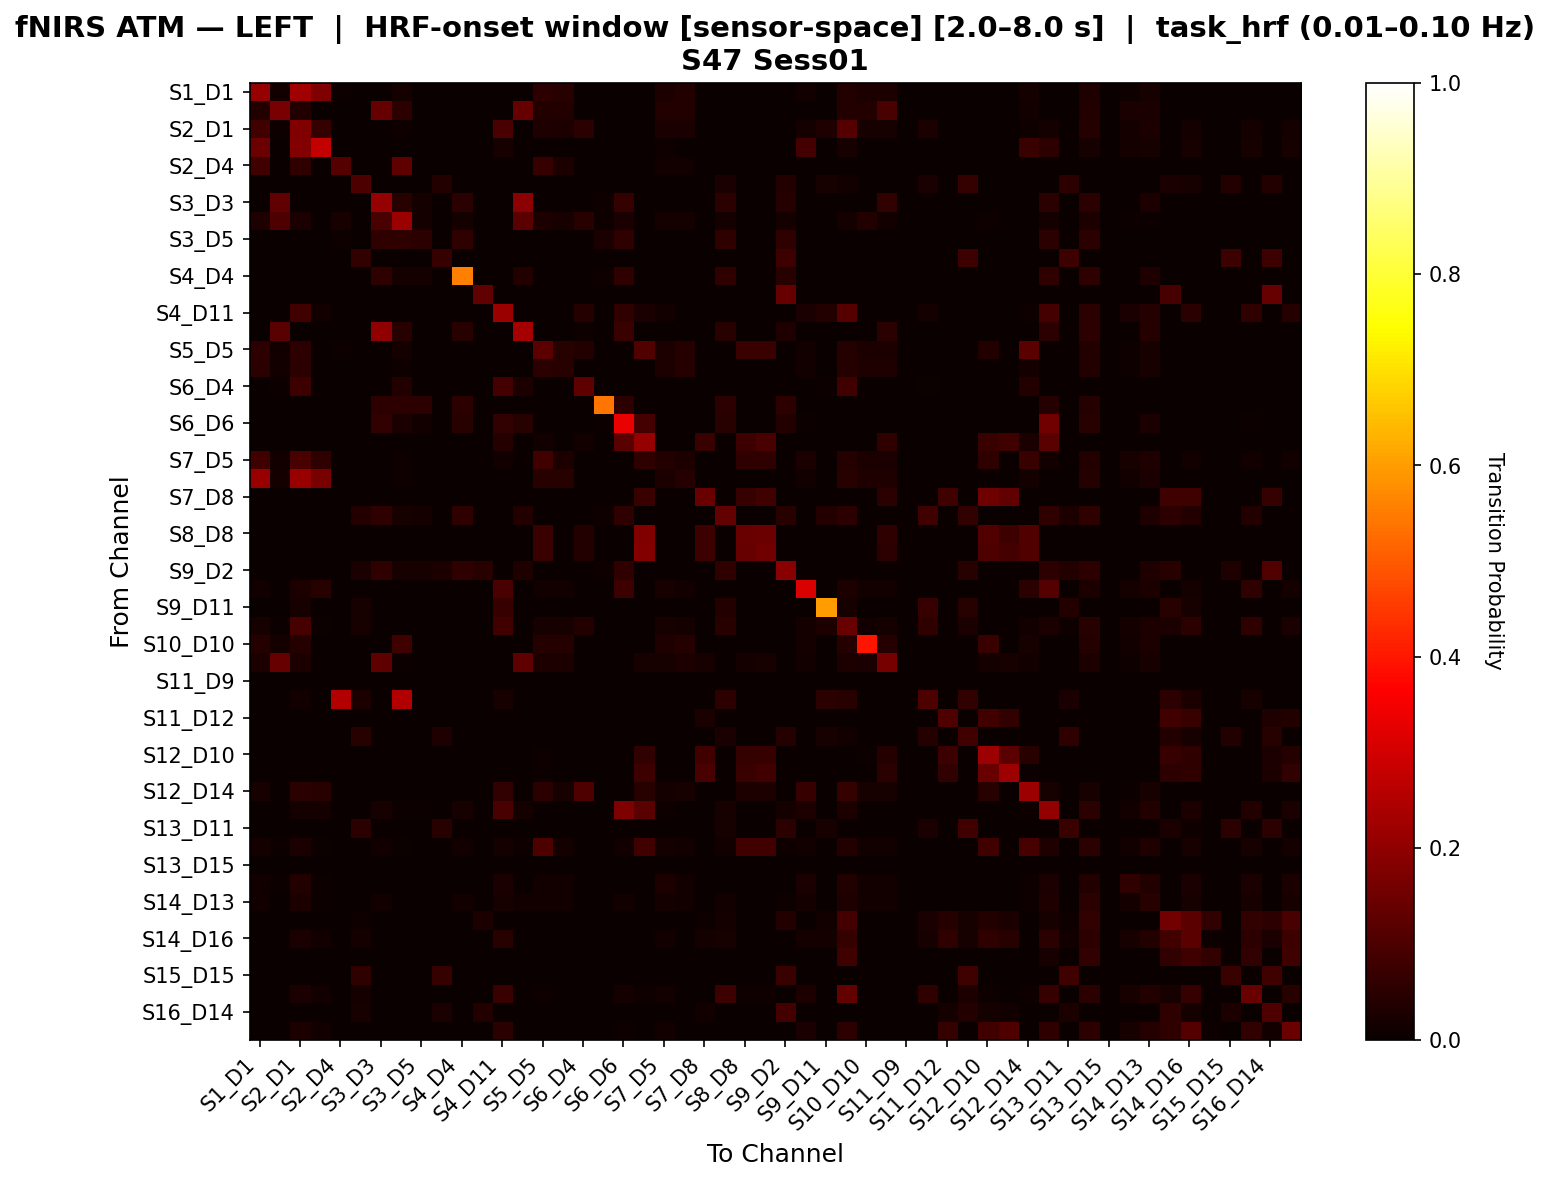

Data behind this chart, as committed beside it:
, S1_D1 hbo, S1_D3 hbo, S2_D1 hbo, S2_D2 hbo, S2_D4 hbo, S3_D1 hbo, S3_D3 hbo, S3_D4 hbo, S3_D5 hbo, S4_D2 hbo, S4_D4 hbo, S4_D6 hbo, S4_D11 hbo, S5_D3 hbo, S5_D5 hbo, S5_D7 hbo, S6_D4 hbo, S6_D5 hbo, S6_D6 hbo, S6_D8 hbo, S7_D5 hbo, S7_D7 hbo, S7_D8 hbo
S1_D1 hbo, 0.2098, 0.01399, 0.2238, 0.1731, 0.006993, 0.0, 0.0, 0.01748, 0.0, 0.0, 0.0, 0.0, 0.0, 0.0, 0.05245, 0.04371, 0.0, 0.0, 0.0, 0.0, 0.02797, 0.03846, 0.0
S1_D3 hbo, 0.03846, 0.1658, 0.03846, 0.0, 0.0, 0.0, 0.1379, 0.05371, 0.0, 0.0, 0.0, 0.0, 0.0, 0.1379, 0.03846, 0.03846, 0.0, 0.0, 0.0, 0.0, 0.03846, 0.03846, 0.0
S2_D1 hbo, 0.08372, 0.009302, 0.1789, 0.06599, 0.002326, 0.0, 0.0, 0.009302, 0.0, 0.0, 0.0, 0.0, 0.09753, 0.0, 0.03256, 0.02907, 0.05, 0.0, 0.0, 0.0, 0.02674, 0.02558, 0.0
S2_D2 hbo, 0.1481, 0.0, 0.1827, 0.2749, 0.0, 0.0, 0.0, 0.0, 0.0, 0.0, 0.0, 0.0, 0.02244, 0.0, 0.0, 0.0, 0.0, 0.0, 0.0, 0.0, 0.009615, 0.0, 0.0
S2_D4 hbo, 0.08333, 0.0, 0.05556, 0.0, 0.1111, 0.0, 0.0, 0.125, 0.0, 0.0, 0.0, 0.0, 0.0, 0.0, 0.06944, 0.02778, 0.0, 0.0, 0.0, 0.0, 0.01389, 0.01389, 0.0
S3_D1 hbo, 0.0, 0.0, 0.0, 0.0, 0.0, 0.0991, 0.0, 0.0, 0.0, 0.03604, 0.0, 0.0, 0.0, 0.0, 0.0, 0.0, 0.0, 0.0, 0.0, 0.0, 0.0, 0.0, 0.0
S3_D3 hbo, 0.0, 0.131, 0.0, 0.0, 0.0, 0.0, 0.2083, 0.04563, 0.01587, 0.0, 0.05026, 0.0, 0.0, 0.1931, 0.0, 0.0, 0.0, 0.007937, 0.06614, 0.0, 0.0, 0.0, 0.0
S3_D4 hbo, 0.03243, 0.1051, 0.02703, 0.0, 0.02162, 0.0, 0.0967, 0.2171, 0.01622, 0.0, 0.01892, 0.0, 0.0, 0.1222, 0.02973, 0.02162, 0.04444, 0.008108, 0.02703, 0.0, 0.01892, 0.01892, 0.0
S3_D5 hbo, 0.0, 0.0, 0.0, 0.0, 0.007812, 0.0, 0.05469, 0.05469, 0.04688, 0.0, 0.05469, 0.0, 0.0, 0.0, 0.0, 0.0, 0.0, 0.02344, 0.05469, 0.0, 0.0, 0.0, 0.0
S4_D2 hbo, 0.0, 0.0, 0.0, 0.0, 0.0, 0.0597, 0.0, 0.0, 0.0, 0.06716, 0.0, 0.0, 0.0, 0.0, 0.0, 0.0, 0.0, 0.0, 0.0, 0.0, 0.0, 0.0, 0.0
S4_D4 hbo, 0.0, 0.0, 0.0, 0.0, 0.0, 0.0, 0.05848, 0.01754, 0.01754, 0.0, 0.5556, 0.0, 0.0, 0.03801, 0.0, 0.0, 0.0, 0.008772, 0.05848, 0.0, 0.0, 0.0, 0.0
S4_D6 hbo, 0.0, 0.0, 0.0, 0.0, 0.0, 0.0, 0.0, 0.0, 0.0, 0.0, 0.0, 0.1296, 0.0, 0.0, 0.0, 0.0, 0.0, 0.0, 0.0, 0.0, 0.0, 0.0, 0.0
S4_D11 hbo, 0.0, 0.0, 0.085, 0.01496, 0.0, 0.0, 0.0, 0.0, 0.0, 0.0, 0.0, 0.0, 0.2166, 0.0, 0.0, 0.0, 0.04237, 0.0, 0.05508, 0.02542, 0.01496, 0.0, 0.0
S5_D3 hbo, 0.0, 0.12, 0.0, 0.0, 0.0, 0.0, 0.2005, 0.045, 0.0, 0.0, 0.04661, 0.0, 0.0, 0.2313, 0.0, 0.0, 0.01, 0.0, 0.07203, 0.0, 0.0, 0.0, 0.0
S5_D5 hbo, 0.05338, 0.01423, 0.0516, 0.0, 0.005338, 0.0, 0.0, 0.01601, 0.0, 0.0, 0.0, 0.0, 0.0, 0.0, 0.123, 0.04448, 0.03571, 0.0, 0.0, 0.1071, 0.02847, 0.03915, 0.0
S5_D7 hbo, 0.04789, 0.01533, 0.04789, 0.0, 0.0, 0.0, 0.0, 0.01149, 0.0, 0.0, 0.0, 0.0, 0.0, 0.0, 0.04789, 0.04598, 0.0, 0.0, 0.0, 0.0, 0.03065, 0.04215, 0.0
S6_D4 hbo, 0.0, 0.007463, 0.07463, 0.0, 0.0, 0.0, 0.0, 0.03731, 0.0, 0.0, 0.0, 0.0, 0.08955, 0.02985, 0.0, 0.0, 0.1269, 0.0, 0.0, 0.0, 0.0, 0.0, 0.0
S6_D5 hbo, 0.0, 0.0, 0.0, 0.0, 0.0, 0.0, 0.05405, 0.05405, 0.05405, 0.0, 0.05405, 0.0, 0.0, 0.0, 0.0, 0.0, 0.0, 0.5405, 0.05405, 0.0, 0.0, 0.0, 0.0
S6_D6 hbo, 0.0, 0.0, 0.0, 0.0, 0.0, 0.0, 0.0622, 0.02632, 0.01435, 0.0, 0.04545, 0.0, 0.05882, 0.04545, 0.0, 0.0, 0.0, 0.007177, 0.3334, 0.08824, 0.0, 0.0, 0.0
S6_D8 hbo, 0.0, 0.0, 0.0, 0.0, 0.0, 0.0, 0.0, 0.0, 0.0, 0.0, 0.0, 0.0, 0.04, 0.0, 0.01333, 0.0, 0.01333, 0.0, 0.12, 0.2109, 0.0, 0.0, 0.07328
S7_D5 hbo, 0.08333, 0.01389, 0.09549, 0.05729, 0.0, 0.0, 0.0, 0.008681, 0.0, 0.0, 0.0, 0.0, 0.01215, 0.0, 0.08333, 0.02778, 0.0, 0.0, 0.0, 0.05556, 0.03646, 0.02778, 0.0
S7_D7 hbo, 0.2112, 0.01619, 0.2112, 0.1667, 0.0, 0.0, 0.0, 0.01012, 0.0, 0.0, 0.0, 0.0, 0.0, 0.0, 0.04453, 0.04453, 0.0, 0.0, 0.0, 0.0, 0.03036, 0.04251, 0.0
S7_D8 hbo, 0.0, 0.0, 0.0, 0.0, 0.0, 0.0, 0.0, 0.0, 0.0, 0.0, 0.0, 0.0, 0.0, 0.0, 0.0, 0.0, 0.0, 0.0, 0.0, 0.07308, 0.0, 0.0, 0.1414
S8_D6 hbo, 0.0, 0.0, 0.0, 0.0, 0.0, 0.03614, 0.05814, 0.02035, 0.01744, 0.0, 0.05523, 0.0, 0.0, 0.03779, 0.0, 0.0, 0.0, 0.008721, 0.05814, 0.0, 0.0, 0.0, 0.0
S8_D8 hbo, 0.0, 0.0, 0.0, 0.0, 0.0, 0.0, 0.0, 0.0, 0.0, 0.0, 0.0, 0.0, 0.0, 0.0, 0.07143, 0.0, 0.03571, 0.0, 0.0, 0.1792, 0.0, 0.0, 0.07627
S8_D15 hbo, 0.0, 0.0, 0.0, 0.0, 0.0, 0.0, 0.0, 0.0, 0.0, 0.0, 0.0, 0.0, 0.0, 0.0, 0.07143, 0.0, 0.03571, 0.0, 0.0, 0.1814, 0.0, 0.0, 0.07422
S9_D2 hbo, 0.0, 0.0, 0.0, 0.0, 0.0, 0.02381, 0.05629, 0.01987, 0.01987, 0.02976, 0.05629, 0.04464, 0.0, 0.03311, 0.0, 0.0, 0.0, 0.009934, 0.05629, 0.0, 0.0, 0.0, 0.0
S9_D9 hbo, 0.01211, 0.0, 0.02941, 0.04325, 0.0, 0.0, 0.0, 0.0, 0.0, 0.0, 0.0, 0.0, 0.09422, 0.0, 0.01211, 0.01211, 0.0, 0.0, 0.07692, 0.0, 0.02076, 0.01211, 0.0
S9_D11 hbo, 0.0, 0.0, 0.02308, 0.0, 0.0, 0.02308, 0.0, 0.0, 0.0, 0.0, 0.0, 0.0, 0.06923, 0.0, 0.0, 0.0, 0.0, 0.0, 0.0, 0.0, 0.0, 0.0, 0.0
S10_D9 hbo, 0.02144, 0.006823, 0.09112, 0.006823, 0.0, 0.02155, 0.0, 0.003899, 0.0, 0.0, 0.0, 0.0, 0.08332, 0.0, 0.02144, 0.02144, 0.03879, 0.0, 0.0, 0.0, 0.02047, 0.01949, 0.0
S10_D10 hbo, 0.04028, 0.01659, 0.04028, 0.0, 0.0, 0.0, 0.0, 0.08091, 0.0, 0.0, 0.0, 0.0, 0.0, 0.0, 0.04028, 0.04028, 0.0, 0.0, 0.0, 0.0, 0.03318, 0.04028, 0.0
S10_D12 hbo, 0.02911, 0.1385, 0.02911, 0.0, 0.0, 0.0, 0.1282, 0.005137, 0.0, 0.0, 0.0, 0.0, 0.0, 0.1282, 0.02911, 0.02911, 0.0, 0.0, 0.0, 0.02226, 0.02226, 0.02911, 0.02226
S11_D9 hbo, 0.0, 0.0, 0.0, 0.0, 0.0, 0.0, 0.0, 0.0, 0.0, 0.0, 0.0, 0.0, 0.0, 0.0, 0.0, 0.0, 0.0, 0.0, 0.0, 0.0, 0.0, 0.0, 0.0
S11_D11 hbo, 0.0, 0.0, 0.01485, 0.0, 0.25, 0.0297, 0.0, 0.25, 0.0, 0.0, 0.0, 0.0, 0.0198, 0.0, 0.0, 0.0, 0.0, 0.0, 0.0, 0.0, 0.0, 0.0, 0.0
S11_D12 hbo, 0.0, 0.0, 0.0, 0.0, 0.0, 0.0, 0.0, 0.0, 0.0, 0.0, 0.0, 0.0, 0.0, 0.0, 0.0, 0.0, 0.0, 0.0, 0.0, 0.0, 0.0, 0.0, 0.02358
S11_D13 hbo, 0.0, 0.0, 0.0, 0.0, 0.0, 0.04575, 0.0, 0.0, 0.0, 0.03268, 0.0, 0.0, 0.0, 0.0, 0.0, 0.0, 0.0, 0.0, 0.0, 0.0, 0.0, 0.0, 0.0
S12_D10 hbo, 0.0, 0.0, 0.0, 0.0, 0.0, 0.0, 0.0, 0.003817, 0.0, 0.0, 0.0, 0.0, 0.0, 0.0, 0.007634, 0.0, 0.0, 0.0, 0.0, 0.06177, 0.0, 0.0, 0.08278
S12_D12 hbo, 0.0, 0.0, 0.0, 0.0, 0.0, 0.0, 0.0, 0.0, 0.0, 0.0, 0.0, 0.0, 0.0, 0.0, 0.004, 0.0, 0.0, 0.0, 0.0, 0.07437, 0.0, 0.0, 0.09407
S12_D14 hbo, 0.02027, 0.002252, 0.04968, 0.04505, 0.0, 0.0, 0.0, 0.0, 0.0, 0.0, 0.0, 0.0, 0.05882, 0.0, 0.04968, 0.02027, 0.1029, 0.0, 0.0, 0.04412, 0.01802, 0.02027, 0.0
S13_D6 hbo, 0.0, 0.0, 0.0162, 0.01852, 0.0, 0.0, 0.02199, 0.00463, 0.00463, 0.0, 0.01968, 0.0, 0.0956, 0.0162, 0.0, 0.0, 0.0, 0.001157, 0.1753, 0.12, 0.008102, 0.0, 0.0
S13_D11 hbo, 0.0, 0.0, 0.0, 0.0, 0.0, 0.04902, 0.0, 0.0, 0.0, 0.04412, 0.0, 0.0, 0.0, 0.0, 0.0, 0.0, 0.0, 0.0, 0.0, 0.0, 0.0, 0.0, 0.0
S13_D13 hbo, 0.01582, 0.004747, 0.0269, 0.005538, 0.0, 0.0, 0.01503, 0.005538, 0.003165, 0.0, 0.01345, 0.0, 0.01899, 0.01108, 0.09916, 0.01582, 0.0, 0.0007911, 0.01503, 0.08333, 0.01582, 0.01503, 0.0
S13_D15 hbo, 0.0, 0.0, 0.0, 0.0, 0.0, 0.0, 0.0, 0.0, 0.0, 0.0, 0.0, 0.0, 0.0, 0.0, 0.0, 0.0, 0.0, 0.0, 0.0, 0.0, 0.0, 0.0, 0.0
S14_D12 hbo, 0.0137, 0.006849, 0.03881, 0.006849, 0.0, 0.0, 0.0, 0.0, 0.0, 0.0, 0.0, 0.0, 0.02511, 0.0, 0.0137, 0.0137, 0.0, 0.0, 0.0, 0.0, 0.02968, 0.0137, 0.0
S14_D13 hbo, 0.01316, 0.003289, 0.02851, 0.007675, 0.0, 0.0, 0.01206, 0.0, 0.0, 0.0, 0.01206, 0.0, 0.02193, 0.01206, 0.01316, 0.01316, 0.0, 0.0, 0.01206, 0.0, 0.01864, 0.01316, 0.0
S14_D14 hbo, 0.0, 0.0, 0.0, 0.0, 0.0, 0.01168, 0.0, 0.0, 0.0, 0.0, 0.0, 0.02804, 0.0, 0.0, 0.0, 0.0, 0.0, 0.0, 0.0, 0.0, 0.0, 0.0, 0.01168
S14_D16 hbo, 0.0, 0.0, 0.02662, 0.01331, 0.0, 0.01838, 0.0, 0.0, 0.0, 0.0, 0.0, 0.0, 0.04563, 0.0, 0.0, 0.0, 0.0, 0.0, 0.0, 0.0, 0.01331, 0.0, 0.01838
S15_D13 hbo, 0.0, 0.0, 0.0, 0.0, 0.0, 0.0, 0.0, 0.0, 0.0, 0.0, 0.0, 0.0, 0.0, 0.0, 0.0, 0.0, 0.0, 0.0, 0.0, 0.0, 0.0, 0.0, 0.0
S15_D15 hbo, 0.0, 0.0, 0.0, 0.0, 0.0, 0.05714, 0.0, 0.0, 0.0, 0.06429, 0.0, 0.0, 0.0, 0.0, 0.0, 0.0, 0.0, 0.0, 0.0, 0.0, 0.0, 0.0, 0.0
S15_D16 hbo, 0.0, 0.0, 0.02703, 0.01351, 0.0, 0.01887, 0.0, 0.0, 0.0, 0.0, 0.0, 0.0, 0.07099, 0.0, 0.009434, 0.0, 0.0, 0.0, 0.01887, 0.009434, 0.01351, 0.0, 0.0
S16_D14 hbo, 0.0, 0.0, 0.0, 0.0, 0.0, 0.02, 0.0, 0.0, 0.0, 0.025, 0.0, 0.0375, 0.0, 0.0, 0.0, 0.0, 0.0, 0.0, 0.0, 0.0, 0.0, 0.0, 0.0125
S16_D16 hbo, 0.0, 0.0, 0.02823, 0.01411, 0.0, 0.0, 0.0, 0.0, 0.0, 0.0, 0.0, 0.0, 0.05077, 0.0, 0.0, 0.0, 0.0, 0.0, 0.00641, 0.0, 0.01411, 0.0, 0.0
